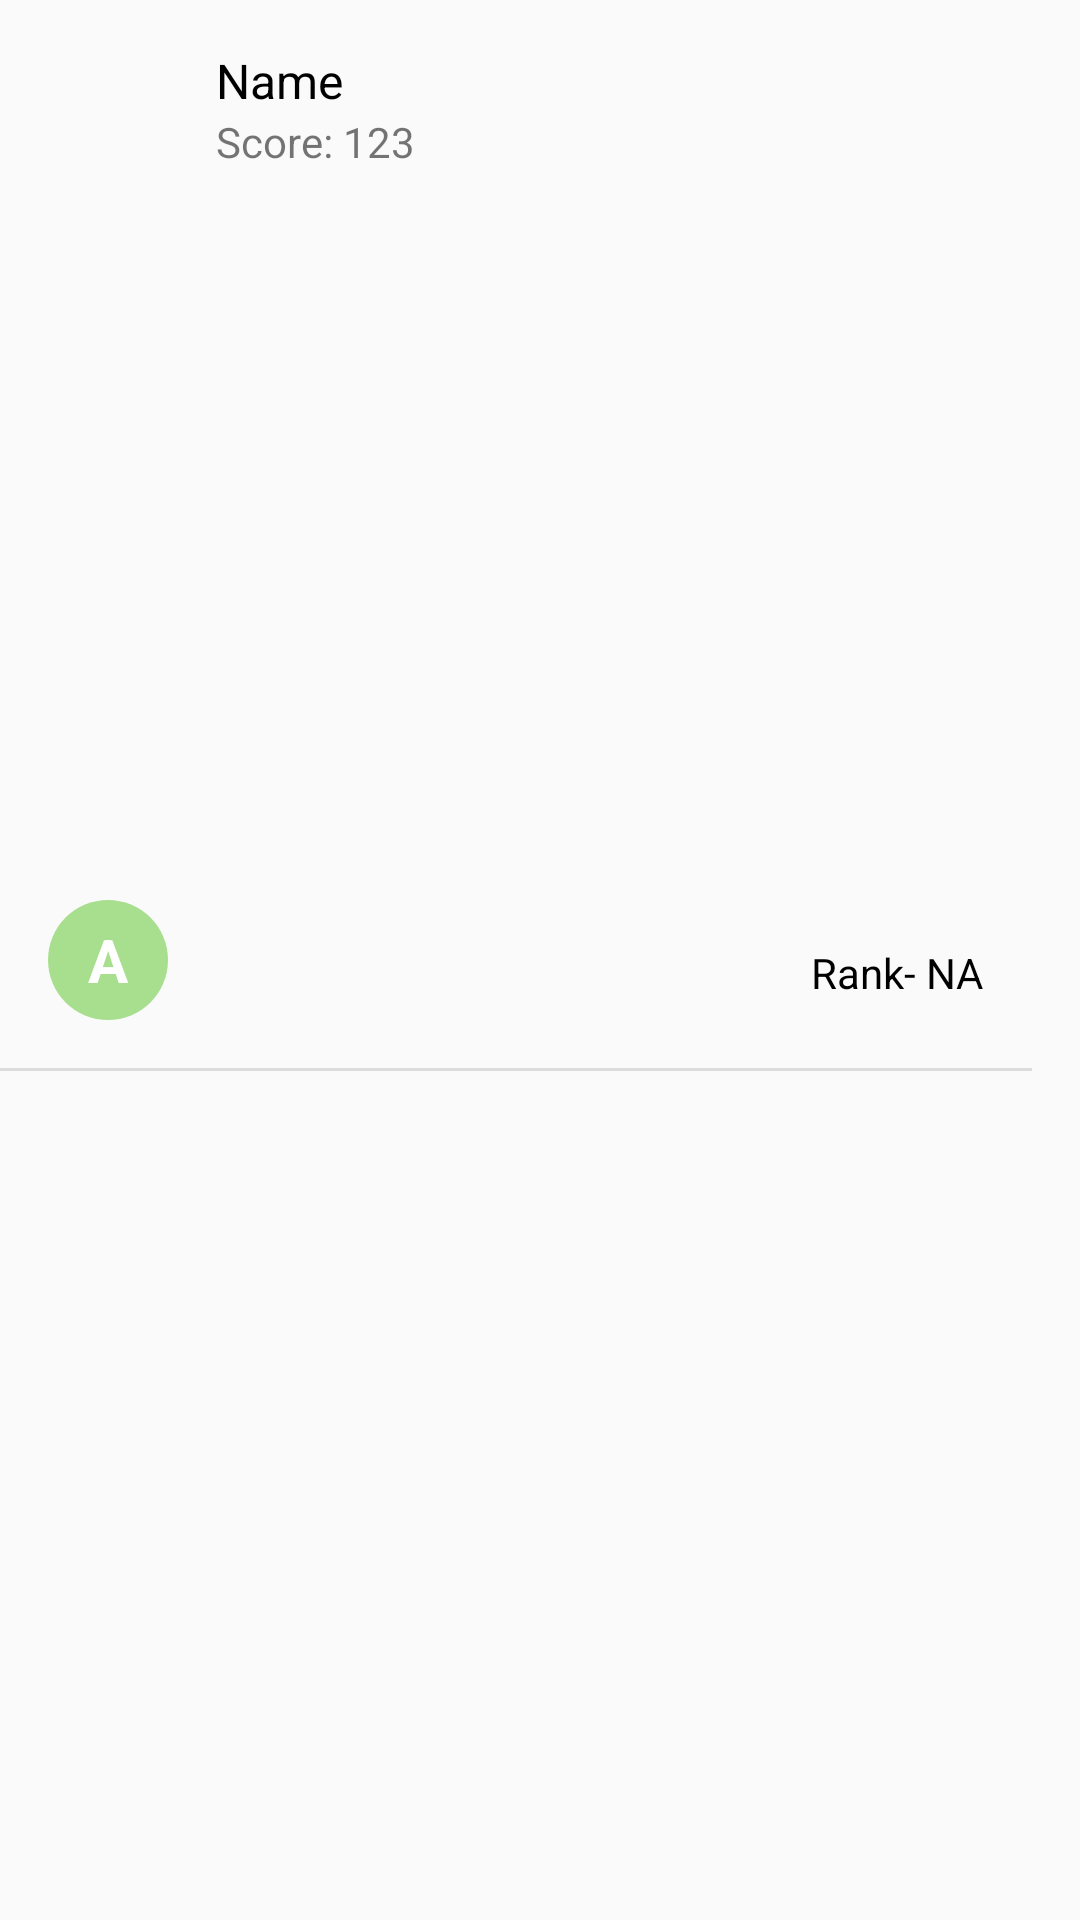

Layout XML and referenced resources for this Android screen:
<!-- AndroidManifest.xml: application theme Theme.QuizApp -->
<!-- res/layout/rank_item_layout.xml -->
<?xml version="1.0" encoding="utf-8"?>
<androidx.constraintlayout.widget.ConstraintLayout xmlns:android="http://schemas.android.com/apk/res/android"
    android:layout_width="match_parent"
    android:layout_height="wrap_content"
    xmlns:app="http://schemas.android.com/apk/res-auto">

    <TextView
        android:layout_width="40dp"
        android:layout_height="40dp"
        android:id="@+id/img_text"
        android:layout_marginLeft="16dp"
        android:background="@drawable/circle"
        android:backgroundTint="@color/green"
        android:gravity="center"
        android:text="A"
        android:textColor="@color/white"
        android:textSize="20sp"
        android:textStyle="bold"
        app:layout_constraintLeft_toLeftOf="parent"
        app:layout_constraintTop_toTopOf="parent"
        app:layout_constraintBottom_toBottomOf="parent"/>

    <TextView
        android:layout_width="wrap_content"
        android:layout_height="wrap_content"
        android:id="@+id/name"
        android:text="Name"
        android:textColor="@color/black"
        android:textSize="16sp"
        android:layout_marginTop="16dp"
        android:layout_marginLeft="16dp"
        app:layout_constraintLeft_toRightOf="@+id/img_text"
        app:layout_constraintTop_toTopOf="parent"
        />
    <TextView
        android:layout_width="wrap_content"
        android:layout_height="wrap_content"
        android:id="@+id/score"
        android:text="Score: 123"
        android:layout_marginLeft="16dp"
        app:layout_constraintLeft_toRightOf="@id/img_text"
        app:layout_constraintTop_toBottomOf="@id/name"
        />

    <TextView
        android:layout_width="wrap_content"
        android:layout_height="wrap_content"
        android:id="@+id/rank"
        android:text="Rank- NA"
        android:textColor="@color/black"
        android:layout_marginTop="8dp"
        android:layout_marginRight="32dp"
        app:layout_constraintRight_toRightOf="parent"
        app:layout_constraintTop_toTopOf="parent"
        app:layout_constraintBottom_toBottomOf="parent"
        />
    <View
        android:layout_width="match_parent"
        android:layout_height="1dp"
        android:background="?android:attr/listDivider"
        android:layout_marginTop="16dp"
        android:layout_marginRight="16dp"
        android:layout_marginBottom="8dp"
        app:layout_constraintLeft_toRightOf="@+id/img_text"
        app:layout_constraintRight_toRightOf="parent"
        app:layout_constraintTop_toBottomOf="@+id/img_text"
        />

</androidx.constraintlayout.widget.ConstraintLayout>
<!-- resources referenced by this layout -->
<resources>
  <color name="black">#FF000000</color>
  <color name="green">#A8DF8E</color>
  <color name="white">#FFFFFFFF</color>
  <!-- drawable circle (drawable) -->
  <?xml version="1.0" encoding="utf-8"?>
  <shape android:shape="oval" xmlns:android="http://schemas.android.com/apk/res/android">
      <solid android:color="@color/green"/>
      <size
          android:width="20dp"
          android:height="20dp"/>
  </shape>
  <style name="Theme.QuizApp" parent="Theme.AppCompat.DayNight.NoActionBar">
          
          <item name="colorPrimary">@color/bar</item>
          <item name="colorPrimaryVariant">@color/main_bg</item>
          
          <item name="android:colorPrimary">?attr/colorPrimary</item>
          <item name="android:colorPrimaryDark">?attr/colorPrimaryVariant</item>
          
          <item name="android:statusBarColor">?attr/colorPrimaryVariant</item>
      </style>
  <color name="bar">#2980b9</color>
  <color name="main_bg">#E1EDFD</color>
</resources>
